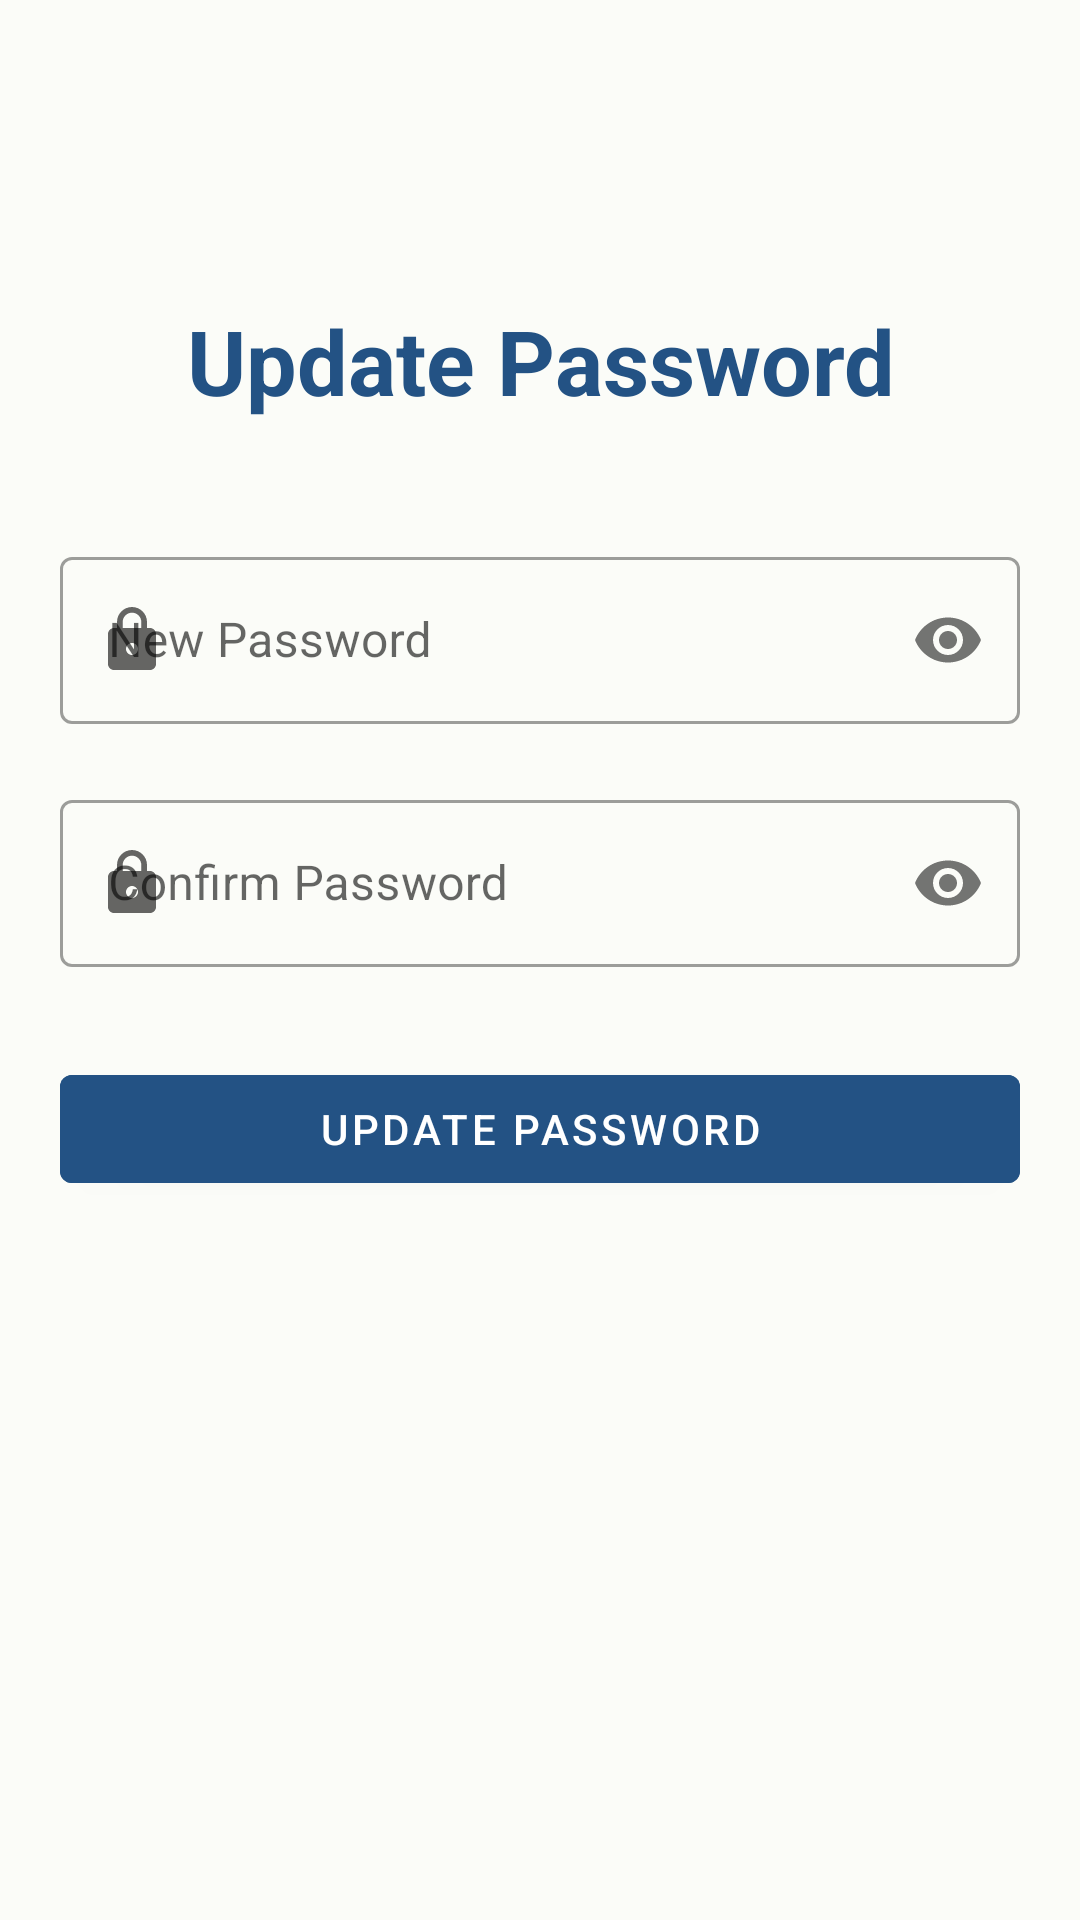

Android layout source for this screen:
<!-- AndroidManifest.xml: activity theme Theme.MaterialComponents.Light.NoActionBar -->
<!-- res/layout/activity_update_password.xml -->
<?xml version="1.0" encoding="utf-8"?>
<LinearLayout xmlns:android="http://schemas.android.com/apk/res/android"
    xmlns:app="http://schemas.android.com/apk/res-auto"
    xmlns:tools="http://schemas.android.com/tools"
    android:layout_width="match_parent"
    android:layout_height="match_parent"
    android:orientation="vertical"
    android:background="@drawable/bg3"
    android:padding="20dp"
    tools:context="com.example.anganwadi.User.UpdatePasswordActivity">

    <TextView
        android:layout_width="match_parent"
        android:layout_height="wrap_content"
        android:layout_marginTop="80dp"
        android:gravity="center"
        android:text="Update Password"
        android:textColor="@color/dark"
        android:textSize="30sp"
        android:textStyle="bold" />

    <com.google.android.material.textfield.TextInputLayout
        style="@style/Widget.MaterialComponents.TextInputLayout.OutlinedBox"
        android:layout_width="match_parent"
        android:layout_height="wrap_content"
        android:layout_marginTop="40dp"
        android:hint="New Password"
        app:passwordToggleEnabled="true"
        app:startIconDrawable="@drawable/ic_baseline_lock_24">

        <com.google.android.material.textfield.TextInputEditText
            android:id="@+id/edtNewPassword"
            android:layout_width="match_parent"
            android:layout_height="wrap_content"
            android:inputType="textPassword" />
    </com.google.android.material.textfield.TextInputLayout>

    <com.google.android.material.textfield.TextInputLayout
        style="@style/Widget.MaterialComponents.TextInputLayout.OutlinedBox"
        android:layout_width="match_parent"
        android:layout_height="wrap_content"
        android:layout_marginTop="20dp"
        android:hint="Confirm Password"
        app:passwordToggleEnabled="true"
        app:startIconDrawable="@drawable/ic_baseline_lock_24">

        <com.google.android.material.textfield.TextInputEditText
            android:id="@+id/edtConfirmPassword"
            android:layout_width="match_parent"
            android:layout_height="wrap_content"
            android:inputType="textPassword" />
    </com.google.android.material.textfield.TextInputLayout>

    <Button
        android:id="@+id/btnUpdatePassword"
        android:layout_width="match_parent"
        android:layout_height="wrap_content"
        android:layout_marginTop="30dp"
        android:backgroundTint="@color/dark"
        android:text="Update Password"
        android:textColor="@color/white" />

    <ProgressBar
        android:id="@+id/progressbar"
        android:layout_width="wrap_content"
        android:layout_height="wrap_content"
        android:layout_gravity="center"
        android:layout_marginTop="20dp"
        android:visibility="gone" />

</LinearLayout>
<!-- resources referenced by this layout -->
<resources>
  <color name="dark">#235284</color>
  <color name="white">#FFFFFFFF</color>
  <!-- drawable bg3: png bitmap (drawable, 14291 bytes) -->
  <!-- drawable ic_baseline_lock_24 (drawable) -->
  <vector xmlns:android="http://schemas.android.com/apk/res/android"
      android:width="24dp"
      android:height="24dp"
      android:tint="#3B4371"
      android:viewportWidth="24"
      android:viewportHeight="24">
      <path
          android:fillColor="@android:color/white"
          android:pathData="M18,8h-1L17,6c0,-2.76 -2.24,-5 -5,-5S7,3.24 7,6v2L6,8c-1.1,0 -2,0.9 -2,2v10c0,1.1 0.9,2 2,2h12c1.1,0 2,-0.9 2,-2L20,10c0,-1.1 -0.9,-2 -2,-2zM12,17c-1.1,0 -2,-0.9 -2,-2s0.9,-2 2,-2 2,0.9 2,2 -0.9,2 -2,2zM15.1,8L8.9,8L8.9,6c0,-1.71 1.39,-3.1 3.1,-3.1 1.71,0 3.1,1.39 3.1,3.1v2z" />
  </vector>
</resources>
